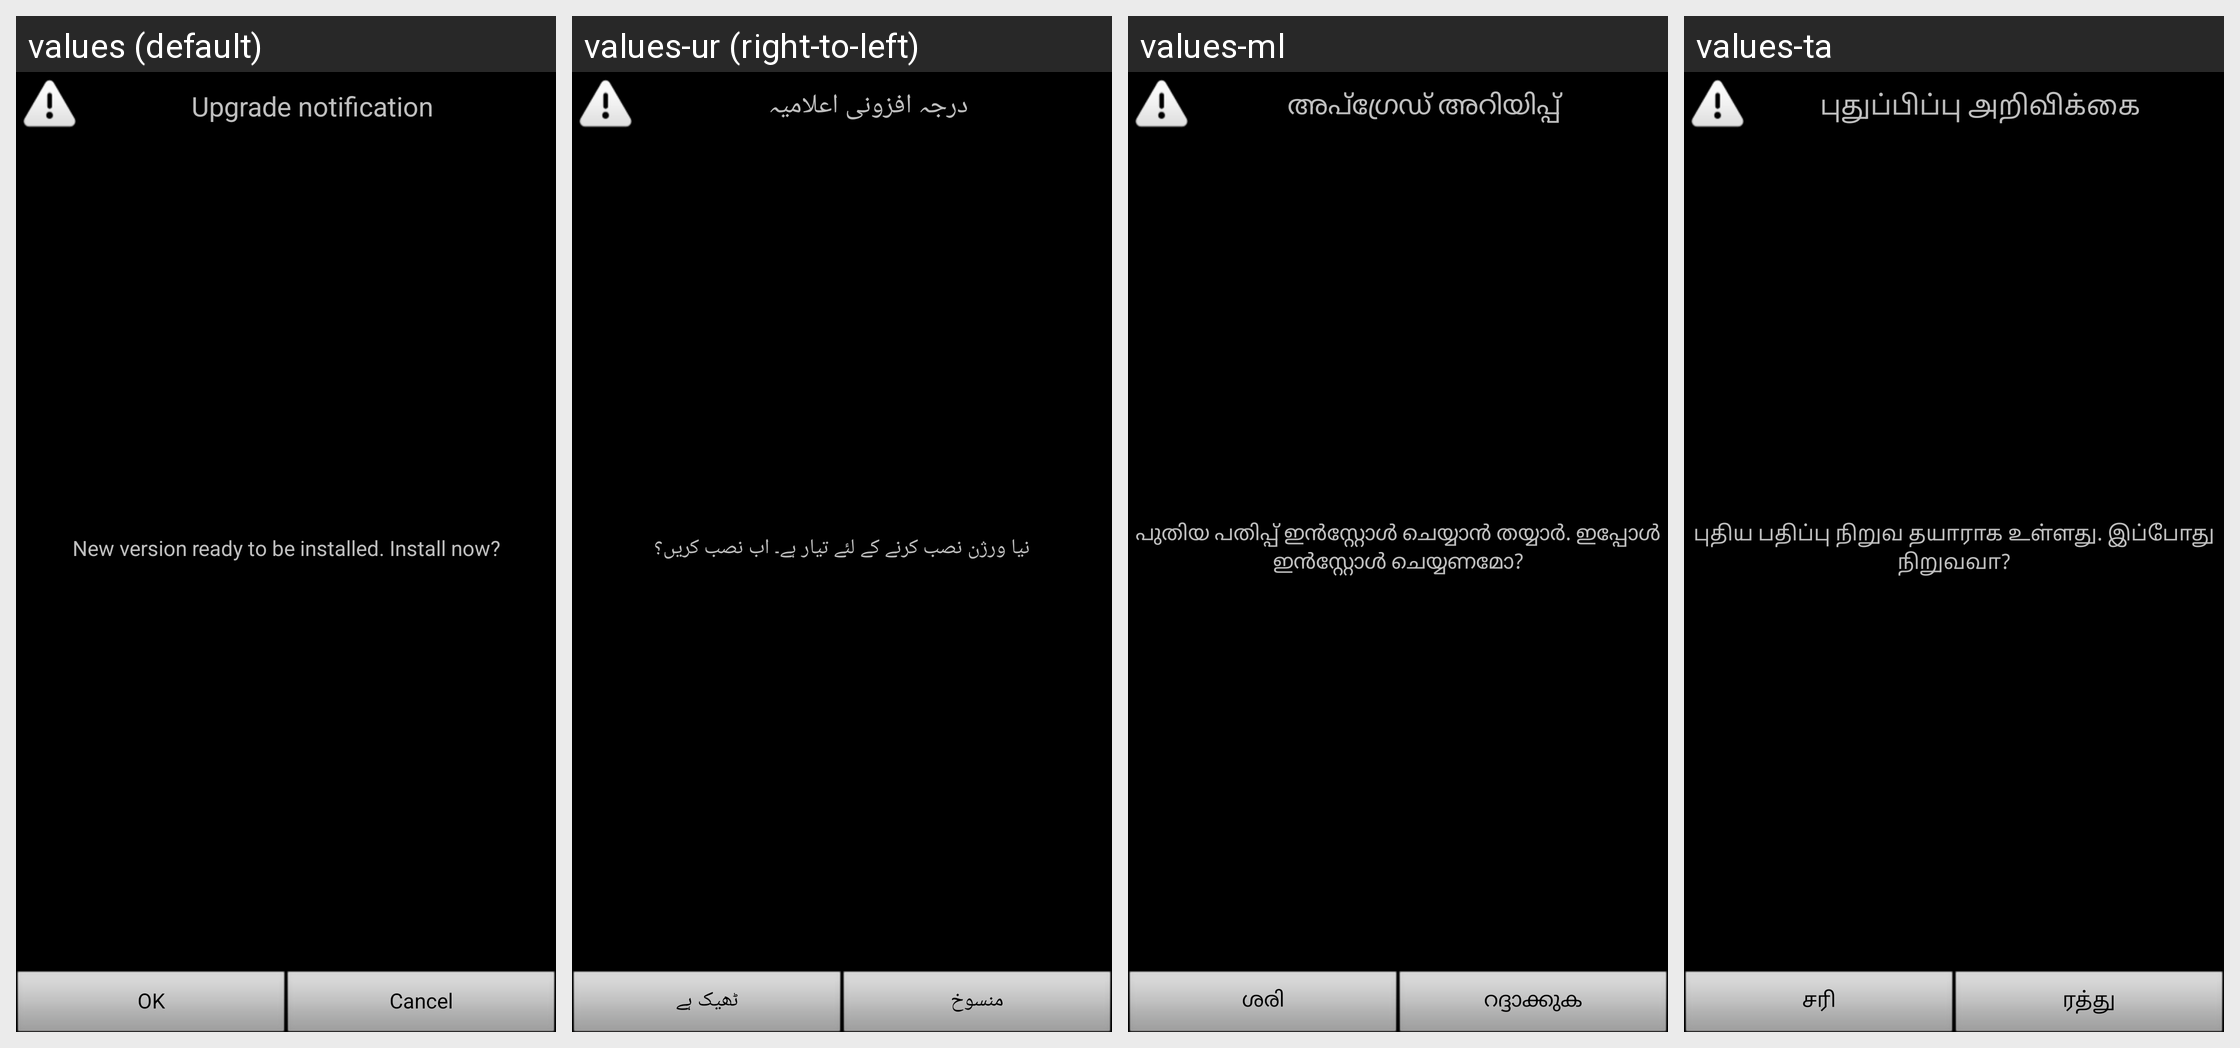

This grid shows one Android layout under several languages. Give, for every string resource on the screen, its name, the default text and each shown locale's text.
Android screen res/layout/upgrade_dialog.xml rendered under 4 locales, left to right: values (default), values-ur (right-to-left), values-ml, values-ta. Device: Nexus 5 (rendered at 1080×1920; each locale shown at half size, 540×960, under a caption strip naming it); theme MainCustomTheme.
Other locales in the repository, not shown: values-ar, values-bg, values-bn, values-ca, values-cs, values-da, values-de, values-el, values-en-rPH, values-en-rUS, values-es, values-es-rUS, values-et, values-fa, values-fi, values-fr, values-fr-rCA, values-gu, values-he, values-hi, values-hr, values-hu, values-in, values-is, values-it, values-iw, values-ja, values-ka, values-kk, values-kn, values-ko, values-lt, values-lv, values-mr, values-ms, values-nb, values-ne, values-nl, values-pa, values-pl, values-pt, values-pt-rBR, values-ro, values-ru, values-si, values-sk, values-sl, values-sr, values-sv, values-te, values-th, values-tr, values-uk, values-uz, values-vi, values-zh-rCN, values-zh-rHK, values-zh-rSG, values-zh-rTW.
Strings drawn on this screen, with the default value and each locale's value (text and hints the layout hard-codes, and strings that could not be matched under every locale, appear in the picture but are not listed):

upgrade_dialog_title
  values: Upgrade notification
  values-ur: درجہ افزونی اعلامیہ
  values-ml: അപ്‍ഗ്രേഡ് അറിയിപ്പ്
  values-ta: புதுப்பிப்பு அறிவிக்கை

upgrade_dialog_basic_message
  values: New version ready to be installed. Install now?
  values-ur: نیا ورژن نصب کرنے کے لئے تیار ہے۔ اب نصب کریں؟
  values-ml: പുതിയ പതിപ്പ് ഇന്‍സ്റ്റോള്‍ ചെയ്യാന്‍ തയ്യാര്‍. ഇപ്പോള്‍ ഇന്‍സ്റ്റോള്‍ ചെയ്യണമോ?
  values-ta: புதிய பதிப்பு நிறுவ தயாராக உள்ளது. இப்போது நிறுவவா?

dialog_ok
  values: OK
  values-ur: ٹھیک ہے
  values-ml: ശരി
  values-ta: சரி

dialog_cancel
  values: Cancel
  values-ur: منسوخ
  values-ml: റദ്ദാക്കുക
  values-ta: ரத்து
